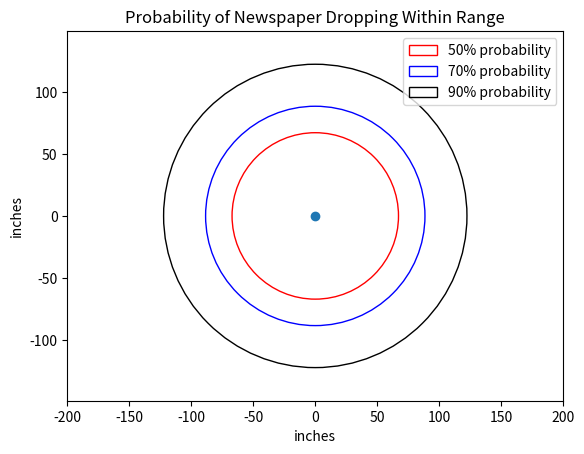

Recreate this plot in Python.
import numpy as np 
import matplotlib.pyplot as plt
import math
import sys
sys.setrecursionlimit(1000000000)

tau = 57
a = 1 / tau
x = np.linspace(0, 250, 500)

def f_X (x):
    return a*a*x*math.exp(-a*a*x*x/2)

def F_X (x):
    return 1 - math.exp(-a*a*x*x/2)

def x_from_p(p):
    return math.sqrt(-2*math.log(1-p)/(a*a))

fX = np.vectorize(f_X)
FX = np.vectorize(F_X)

plt.plot(x, fX(x), label="f_X(x)")
plt.ylabel('f_X(x)')
plt.xlabel("inches")
plt.title("PDF of X")
plt.savefig("pdf_3.png")

plt.cla()
plt.plot(x, FX(x), label="F_X(x)")
plt.title("CDF of X")
plt.ylabel("F_X(x)")
plt.xlabel("inches")
plt.savefig('cdf_3.png')

def x_from_p (p):
    return math.sqrt(-2*math.log(1-p)/(a*a))

prev_x = -1

def x_i():
    global prev_x
    if(prev_x == -1):
        prev_x = 1000
        return prev_x
    prev_x = (24693*prev_x+3967)%(2**17)
    return prev_x

def u_i():
    return x_i()/(2**17)

def M_n(n,start):
    sum = 0
    for i in range(start, start+n):
        u = u_i()
        s = x_from_p(u)
        sum += s
    return sum/n

start = 0

def realizations(sample):
    global start
    ret = []
    for i in range(110):
        ret.append(M_n(sample,start))
        start += sample
    return ret

m_10 = realizations(10)
m_30 = realizations(30)
m_50 = realizations(50)
m_100 = realizations(100)
m_150 = realizations(150)
m_250 = realizations(250)
m_500 = realizations(500)
m_1000 = realizations(1000)
x_n = [10 for i in range(110)] + [30 for i in range(110)] + [50 for i in range(110)] + [100 for i in range(110)] + [150 for i in range(110)] + [250 for i in range(110)] + [500 for i in range(110)] + [1000 for i in range(110)]
y_n = m_10 + m_30 + m_50 + m_100 + m_150 + m_250 + m_500 + m_1000

plt.cla()
plt.scatter(x_n, y_n)
plt.savefig("realizations.png")

circle50 = plt.Circle((0, 0), x_from_p(.5), facecolor='None', edgecolor='r', zorder=1)
circle70 = plt.Circle((0, 0), x_from_p(.7), facecolor='None', edgecolor='b', zorder=2)
circle90 = plt.Circle((0, 0), x_from_p(.9), facecolor='None', edgecolor='black', zorder=3)

plt.cla()
plt.gca().axis('equal')
plt.gca().set_xlim((-200, 200))
plt.gca().set_ylim((-200, 200))

plt.gca().add_artist(circle50)
plt.gca().add_artist(circle70)
plt.gca().add_artist(circle90)
origin = plt.scatter([0], [0])
plt.legend([circle50, circle70, circle90], ['50% probability', '70% probability', '90% probability'])
plt.xlabel("inches")
plt.ylabel("inches")
plt.title("Probability of Newspaper Dropping Within Range")
plt.savefig('circles_3.png')
